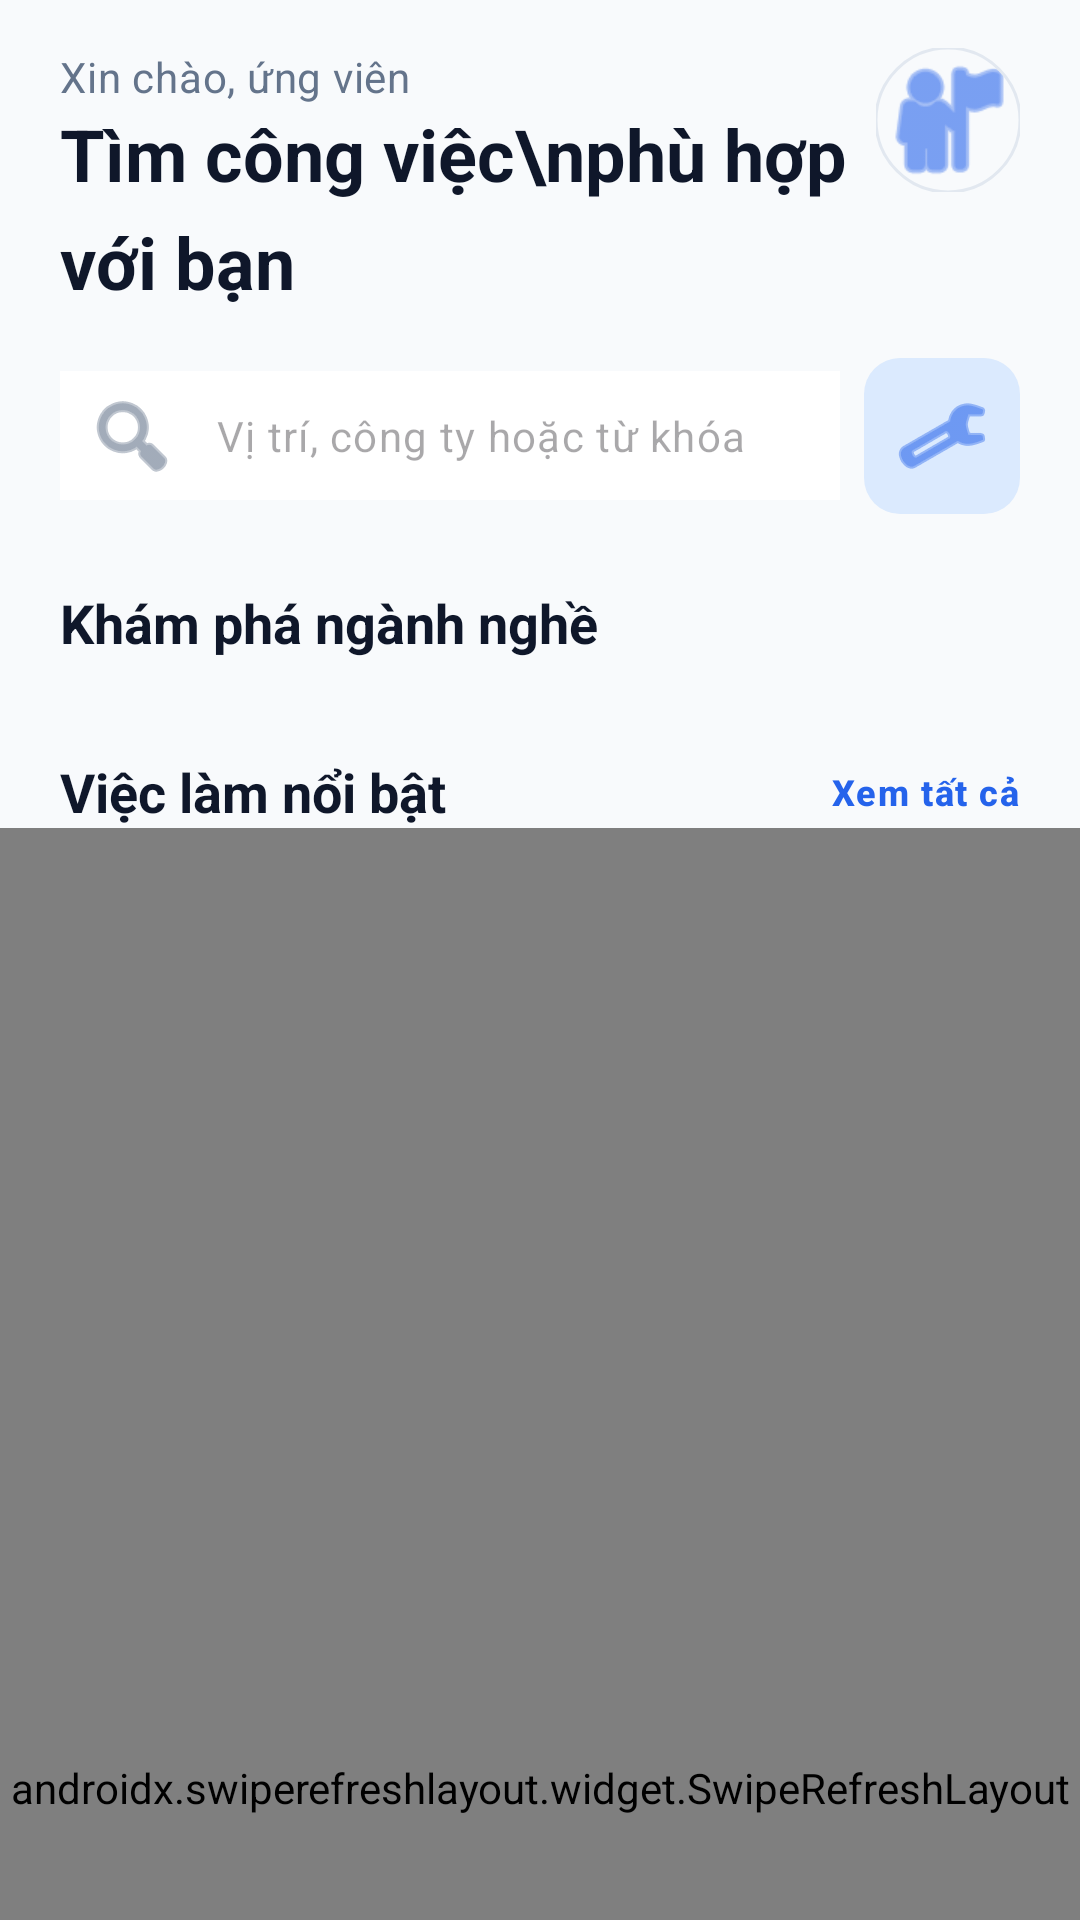

Produce the Android XML layout that renders to this screen, including the resource entries it uses.
<!-- AndroidManifest.xml: application theme Theme.Jobmate -->
<!-- res/layout/fragment_home.xml -->
<?xml version="1.0" encoding="utf-8"?>
<androidx.coordinatorlayout.widget.CoordinatorLayout xmlns:android="http://schemas.android.com/apk/res/android"
    xmlns:app="http://schemas.android.com/apk/res-auto"
    xmlns:tools="http://schemas.android.com/tools"
    android:layout_width="match_parent"
    android:layout_height="match_parent"
    android:background="@color/background">

    <com.google.android.material.appbar.AppBarLayout
        android:layout_width="match_parent"
        android:layout_height="wrap_content"
        android:background="@color/transparent"
        app:elevation="0dp">

        <LinearLayout
            android:layout_width="match_parent"
            android:layout_height="wrap_content"
            android:orientation="vertical"
            android:paddingHorizontal="@dimen/screen_padding"
            android:paddingTop="@dimen/spacing_large"
            app:layout_scrollFlags="scroll|enterAlways">

            
            <RelativeLayout
                android:layout_width="match_parent"
                android:layout_height="wrap_content"
                android:layout_marginBottom="@dimen/spacing_large">

                <LinearLayout
                    android:layout_width="wrap_content"
                    android:layout_height="wrap_content"
                    android:layout_alignParentStart="true"
                    android:layout_toStartOf="@id/ivAvatar"
                    android:orientation="vertical">

                    <TextView
                        android:id="@+id/tvWelcome"
                        style="@style/TextAppearance.JobMate.BodySmall"
                        android:layout_width="wrap_content"
                        android:layout_height="wrap_content"
                        android:text="Xin chào, ứng viên" />

                    <TextView
                        style="@style/TextAppearance.JobMate.HeadingLarge"
                        android:layout_width="wrap_content"
                        android:layout_height="wrap_content"
                        android:text="Tìm công việc\nphù hợp với bạn"
                        android:textColor="@color/text_primary" />
                </LinearLayout>

                <com.google.android.material.imageview.ShapeableImageView
                    android:id="@+id/ivAvatar"
                    android:layout_width="48dp"
                    android:layout_height="48dp"
                    android:layout_alignParentEnd="true"
                    android:layout_centerVertical="false"
                    android:scaleType="centerCrop"
                    android:src="@android:drawable/ic_menu_myplaces"
                    app:shapeAppearanceOverlay="@style/ShapeAppearance.Material3.Corner.Full"
                    app:strokeColor="@color/border"
                    app:strokeWidth="1dp"
                    app:tint="@color/primary" />
            </RelativeLayout>

            
            <LinearLayout
                android:layout_width="match_parent"
                android:layout_height="wrap_content"
                android:gravity="center_vertical"
                android:orientation="horizontal">

                <com.google.android.material.textfield.TextInputLayout
                    android:id="@+id/searchContainer"
                    style="@style/Widget.Material3.TextInputLayout.OutlinedBox"
                    android:layout_width="0dp"
                    android:layout_height="wrap_content"
                    android:layout_weight="1"
                    app:boxCornerRadiusBottomEnd="@dimen/input_corner_radius"
                    app:boxCornerRadiusBottomStart="@dimen/input_corner_radius"
                    app:boxCornerRadiusTopEnd="@dimen/input_corner_radius"
                    app:boxCornerRadiusTopStart="@dimen/input_corner_radius"
                    app:hintEnabled="false"
                    app:startIconDrawable="@android:drawable/ic_menu_search"
                    app:startIconTint="@color/text_secondary">

                    <com.google.android.material.textfield.TextInputEditText
                        android:id="@+id/etSearch"
                        android:layout_width="match_parent"
                        android:layout_height="wrap_content"
                        android:background="@color/surface"
                        android:hint="Vị trí, công ty hoặc từ khóa"
                        android:imeOptions="actionSearch"
                        android:inputType="text"
                        android:paddingVertical="@dimen/spacing_medium"
                        android:textSize="@dimen/text_body_small" />

                </com.google.android.material.textfield.TextInputLayout>

                <ImageButton
                    android:id="@+id/btnFilter"
                    android:layout_width="52dp"
                    android:layout_height="52dp"
                    android:layout_marginStart="@dimen/spacing_standard"
                    android:background="@drawable/bg_button_secondary"
                    android:contentDescription="Lọc"
                    android:src="@android:drawable/ic_menu_manage"
                    app:tint="@color/primary" />
            </LinearLayout>

            
            <TextView
                style="@style/TextAppearance.JobMate.Title"
                android:layout_width="wrap_content"
                android:layout_height="wrap_content"
                android:layout_marginTop="@dimen/spacing_section"
                android:text="Khám phá ngành nghề" />

            <androidx.recyclerview.widget.RecyclerView
                android:id="@+id/rvCategories"
                android:layout_width="match_parent"
                android:layout_height="wrap_content"
                android:layout_marginTop="@dimen/spacing_standard"
                android:clipToPadding="false"
                android:orientation="horizontal"
                app:layoutManager="androidx.recyclerview.widget.LinearLayoutManager"
                tools:listitem="@layout/item_category" />

            
            <RelativeLayout
                android:layout_width="match_parent"
                android:layout_height="wrap_content"
                android:layout_marginTop="@dimen/spacing_section">

                <TextView
                    style="@style/TextAppearance.JobMate.Title"
                    android:layout_width="wrap_content"
                    android:layout_height="wrap_content"
                    android:text="Việc làm nổi bật" />

                <TextView
                    android:id="@+id/tvSeeAll"
                    style="@style/TextAppearance.JobMate.Caption"
                    android:layout_width="wrap_content"
                    android:layout_height="wrap_content"
                    android:layout_alignParentEnd="true"
                    android:layout_centerVertical="true"
                    android:text="Xem tất cả"
                    android:textColor="@color/primary"
                    android:textStyle="bold" />
            </RelativeLayout>
        </LinearLayout>
    </com.google.android.material.appbar.AppBarLayout>

    <androidx.swiperefreshlayout.widget.SwipeRefreshLayout
        android:id="@+id/swipeRefresh"
        android:layout_width="match_parent"
        android:layout_height="match_parent"
        app:layout_behavior="@string/appbar_scrolling_view_behavior">

        <FrameLayout
            android:layout_width="match_parent"
            android:layout_height="match_parent">

            <androidx.recyclerview.widget.RecyclerView
                android:id="@+id/rvJobs"
                android:layout_width="match_parent"
                android:layout_height="match_parent"
                android:clipToPadding="false"
                android:paddingBottom="@dimen/spacing_large" />

            <LinearLayout
                android:id="@+id/emptyStateContainer"
                android:layout_width="wrap_content"
                android:layout_height="wrap_content"
                android:layout_gravity="center"
                android:gravity="center"
                android:orientation="vertical"
                android:visibility="gone">

                <ImageView
                    android:layout_width="120dp"
                    android:layout_height="120dp"
                    android:src="@android:drawable/ic_menu_search"
                    app:tint="@color/border" />

                <TextView
                    android:id="@+id/tvEmptyTitle"
                    style="@style/TextAppearance.JobMate.Title"
                    android:layout_width="wrap_content"
                    android:layout_height="wrap_content"
                    android:layout_marginTop="@dimen/spacing_large"
                    android:text="Chưa tìm thấy công việc" />

                <TextView
                    android:id="@+id/tvEmpty"
                    style="@style/TextAppearance.JobMate.BodySmall"
                    android:layout_width="wrap_content"
                    android:layout_height="wrap_content"
                    android:gravity="center"
                    android:paddingHorizontal="@dimen/screen_padding"
                    android:text="Hãy thử thay đổi từ khóa hoặc bộ lọc tìm kiếm" />

                <Button
                    android:id="@+id/btnRetry"
                    style="@style/Widget.JobMate.Button.Secondary"
                    android:layout_width="wrap_content"
                    android:layout_height="wrap_content"
                    android:layout_marginTop="@dimen/spacing_large"
                    android:text="@string/retry" />
            </LinearLayout>

            <ProgressBar
                android:id="@+id/progressBar"
                android:layout_width="wrap_content"
                android:layout_height="wrap_content"
                android:layout_gravity="center"
                android:visibility="gone" />

        </FrameLayout>
    </androidx.swiperefreshlayout.widget.SwipeRefreshLayout>

</androidx.coordinatorlayout.widget.CoordinatorLayout>
<!-- res/layout/item_category.xml (included above) -->
<?xml version="1.0" encoding="utf-8"?>
<com.google.android.material.card.MaterialCardView xmlns:android="http://schemas.android.com/apk/res/android"
    xmlns:app="http://schemas.android.com/apk/res-auto"
    android:layout_width="wrap_content"
    android:layout_height="wrap_content"
    android:layout_marginEnd="@dimen/spacing_standard"
    app:cardBackgroundColor="@color/surface"
    app:cardCornerRadius="@dimen/card_corner_radius"
    app:cardElevation="0dp"
    app:strokeColor="@color/border"
    app:strokeWidth="1dp">

    <LinearLayout
        android:layout_width="wrap_content"
        android:layout_height="wrap_content"
        android:gravity="center"
        android:orientation="vertical"
        android:paddingHorizontal="@dimen/spacing_large"
        android:paddingVertical="@dimen/spacing_medium">

        <ImageView
            android:id="@+id/ivCategoryIcon"
            android:layout_width="24dp"
            android:layout_height="24dp"
            android:src="@android:drawable/ic_menu_gallery"
            app:tint="@color/primary" />

        <TextView
            android:id="@+id/tvCategoryName"
            style="@style/TextAppearance.JobMate.Caption"
            android:layout_width="wrap_content"
            android:layout_height="wrap_content"
            android:layout_marginTop="@dimen/spacing_small"
            android:text="Category"
            android:textColor="@color/text_primary"
            android:textStyle="bold" />
    </LinearLayout>
</com.google.android.material.card.MaterialCardView>
<!-- resources referenced by this layout -->
<resources>
  <color name="background">#F8FAFC</color>
  <color name="border">#E2E8F0</color>
  <color name="primary">#2563EB</color>
  <color name="surface">#FFFFFF</color>
  <color name="text_primary">#0F172A</color>
  <color name="text_secondary">#64748B</color>
  <color name="transparent">#00000000</color>
  <dimen name="card_corner_radius">16dp</dimen>
  <dimen name="input_corner_radius">12dp</dimen>
  <dimen name="screen_padding">20dp</dimen>
  <dimen name="spacing_large">16dp</dimen>
  <dimen name="spacing_medium">12dp</dimen>
  <dimen name="spacing_section">24dp</dimen>
  <dimen name="spacing_small">4dp</dimen>
  <dimen name="spacing_standard">8dp</dimen>
  <dimen name="text_body_small">14sp</dimen>
  <!-- drawable bg_button_secondary (drawable) -->
  <?xml version="1.0" encoding="utf-8"?>
  <ripple xmlns:android="http://schemas.android.com/apk/res/android"
      android:color="#1A2563EB">
      <item>
          <shape android:shape="rectangle">
              <solid android:color="@color/primary_light" />
              <corners android:radius="@dimen/button_corner_radius" />
          </shape>
      </item>
  </ripple>
  <string name="retry">Thử lại</string>
  <style name="TextAppearance.JobMate.BodySmall" parent="TextAppearance.Material3.BodyMedium">
          <item name="android:textSize">@dimen/text_body_small</item>
          <item name="android:textColor">@color/text_secondary</item>
      </style>
  <style name="TextAppearance.JobMate.Caption" parent="TextAppearance.Material3.LabelSmall">
          <item name="android:textSize">@dimen/text_caption</item>
          <item name="android:textColor">@color/text_secondary</item>
      </style>
  <style name="TextAppearance.JobMate.HeadingLarge" parent="TextAppearance.Material3.HeadlineMedium">
          <item name="android:textSize">@dimen/text_heading_large</item>
          <item name="android:textStyle">bold</item>
          <item name="android:textColor">@color/text_primary</item>
      </style>
  <style name="TextAppearance.JobMate.Title" parent="TextAppearance.Material3.TitleLarge">
          <item name="android:textSize">@dimen/text_title</item>
          <item name="android:textStyle">bold</item>
          <item name="android:textColor">@color/text_primary</item>
      </style>
  <style name="Widget.JobMate.Button.Secondary" parent="Widget.Material3.Button.TonalButton">
          <item name="android:background">@drawable/bg_button_secondary</item>
          <item name="android:textAppearance">@style/TextAppearance.JobMate.Button</item>
          <item name="android:textColor">@color/primary</item>
          <item name="android:minHeight">56dp</item>
      </style>
  <style name="Theme.Jobmate" parent="Base.Theme.Jobmate" />
  <color name="primary_light">#DBEAFE</color>
  <dimen name="button_corner_radius">12dp</dimen>
  <dimen name="text_caption">12sp</dimen>
  <dimen name="text_heading_large">24sp</dimen>
  <dimen name="text_title">18sp</dimen>
  <style name="TextAppearance.JobMate.Button" parent="TextAppearance.Material3.LabelLarge">
          <item name="android:textSize">@dimen/text_button</item>
          <item name="android:textStyle">bold</item>
      </style>
  <dimen name="text_button">16sp</dimen>
  <color name="white">#FFFFFFFF</color>
  <color name="primary_dark">#1D4ED8</color>
  <color name="error">#DC2626</color>
</resources>
